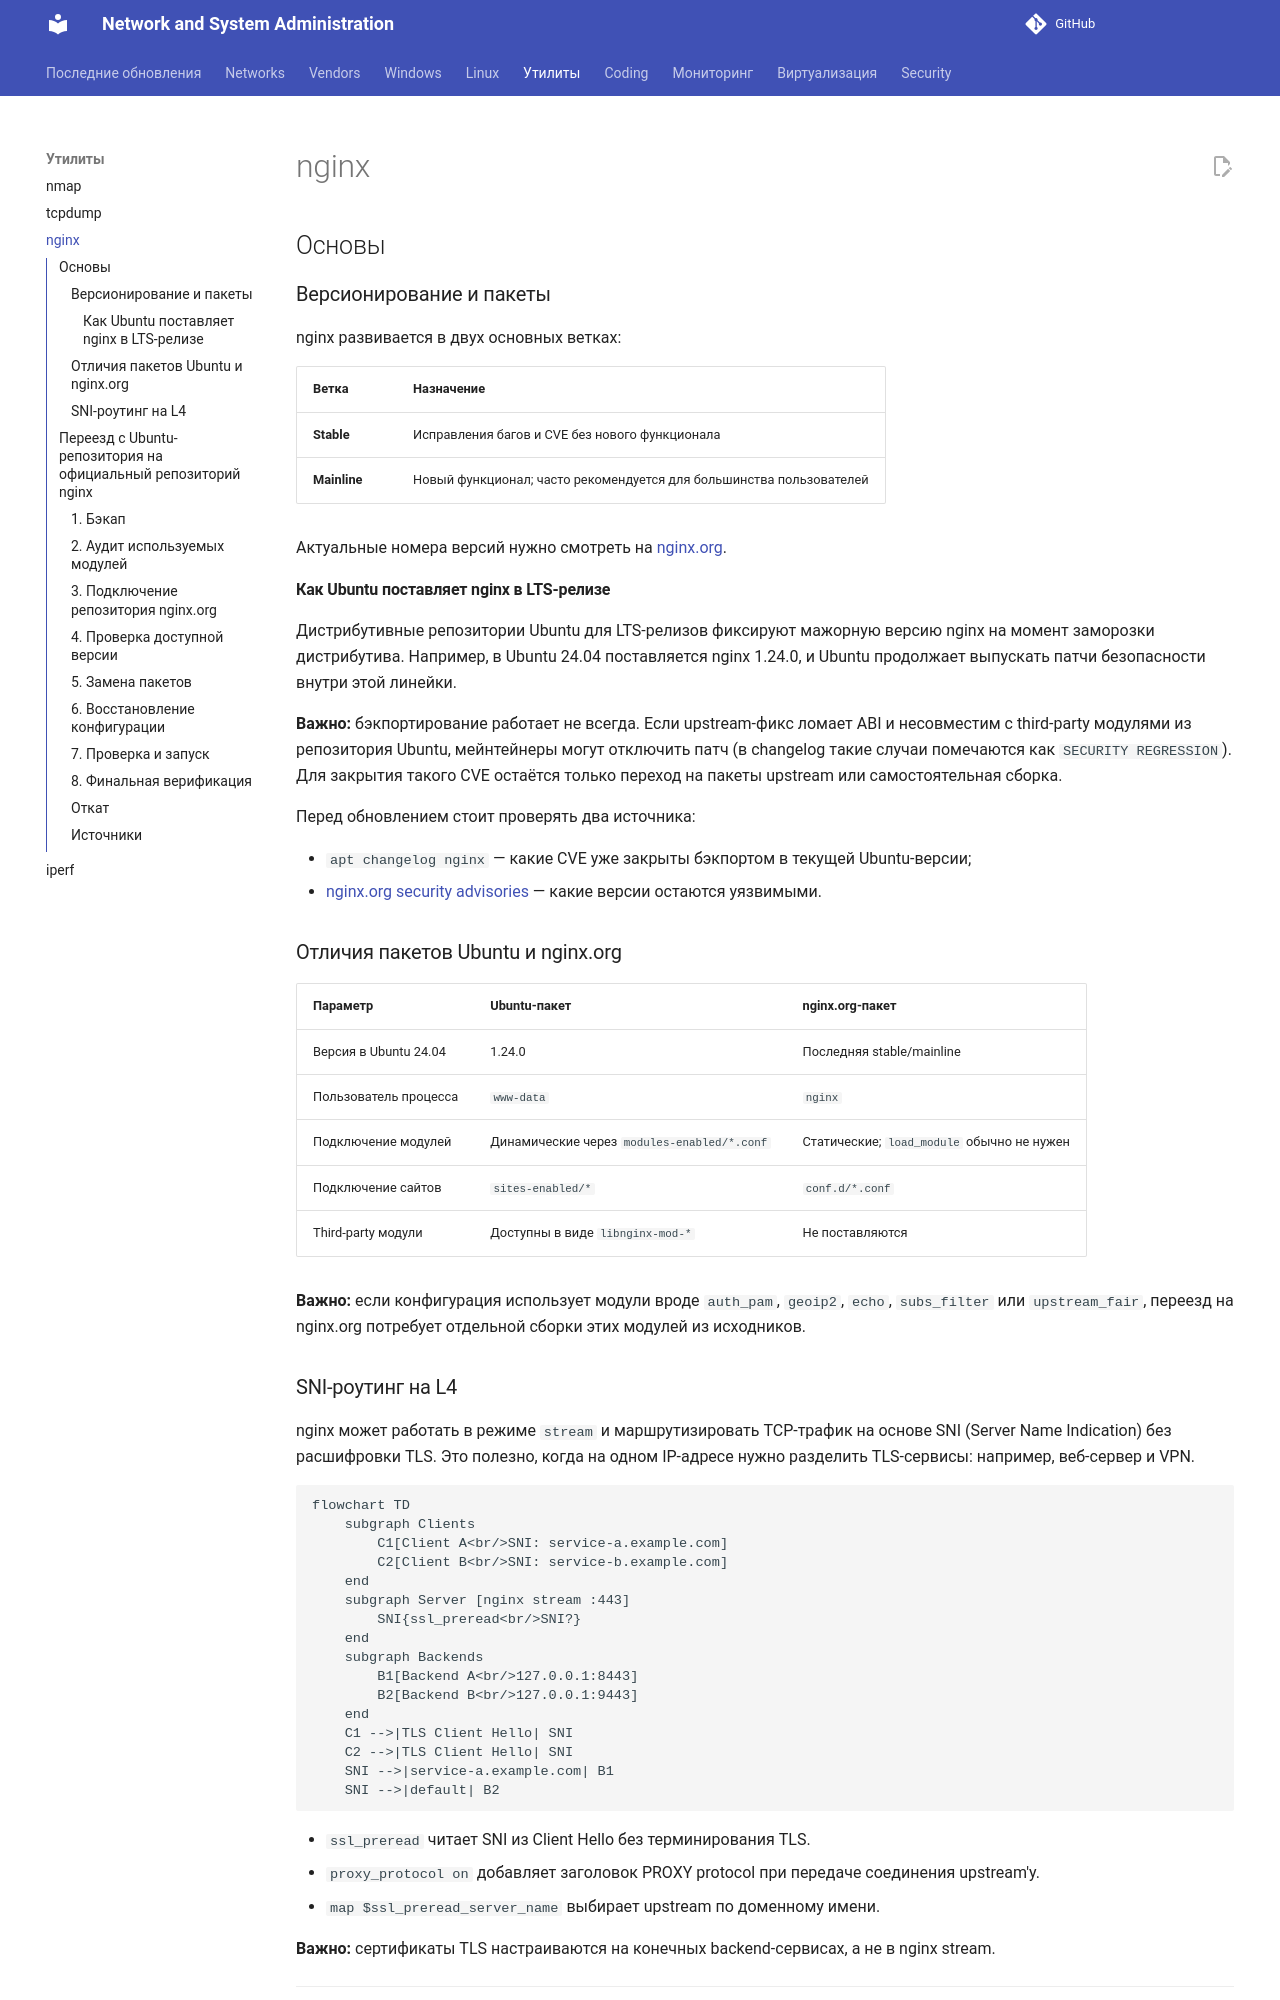

repository: CherMet90/kb-mkdocs · page: Утилиты/nginx/index.html · generator: mkdocs

---
title: nginx
date: 2026-08-04
---

# nginx

## Основы

### Версионирование и пакеты

nginx развивается в двух основных ветках:

| Ветка | Назначение |
|---|---|
| **Stable** | Исправления багов и CVE без нового функционала |
| **Mainline** | Новый функционал; часто рекомендуется для большинства пользователей |

Актуальные номера версий нужно смотреть на [nginx.org](https://nginx.org/en/download.html).

#### Как Ubuntu поставляет nginx в LTS-релизе

Дистрибутивные репозитории Ubuntu для LTS-релизов фиксируют мажорную версию nginx на момент заморозки дистрибутива. Например, в Ubuntu 24.04 поставляется nginx 1.24.0, и Ubuntu продолжает выпускать патчи безопасности внутри этой линейки.

**Важно:** бэкпортирование работает не всегда. Если upstream-фикс ломает ABI и несовместим с third-party модулями из репозитория Ubuntu, мейнтейнеры могут отключить патч (в changelog такие случаи помечаются как `SECURITY REGRESSION`). Для закрытия такого CVE остаётся только переход на пакеты upstream или самостоятельная сборка.

Перед обновлением стоит проверять два источника:

- `apt changelog nginx` — какие CVE уже закрыты бэкпортом в текущей Ubuntu-версии;
- [nginx.org security advisories](https://nginx.org/en/security_advisories.html) — какие версии остаются уязвимыми.
<!-- more -->
### Отличия пакетов Ubuntu и nginx.org

| Параметр | Ubuntu-пакет | nginx.org-пакет |
|---|---|---|
| Версия в Ubuntu 24.04 | 1.24.0 | Последняя stable/mainline |
| Пользователь процесса | `www-data` | `nginx` |
| Подключение модулей | Динамические через `modules-enabled/*.conf` | Статические; `load_module` обычно не нужен |
| Подключение сайтов | `sites-enabled/*` | `conf.d/*.conf` |
| Third-party модули | Доступны в виде `libnginx-mod-*` | Не поставляются |

**Важно:** если конфигурация использует модули вроде `auth_pam`, `geoip2`, `echo`, `subs_filter` или `upstream_fair`, переезд на nginx.org потребует отдельной сборки этих модулей из исходников.
